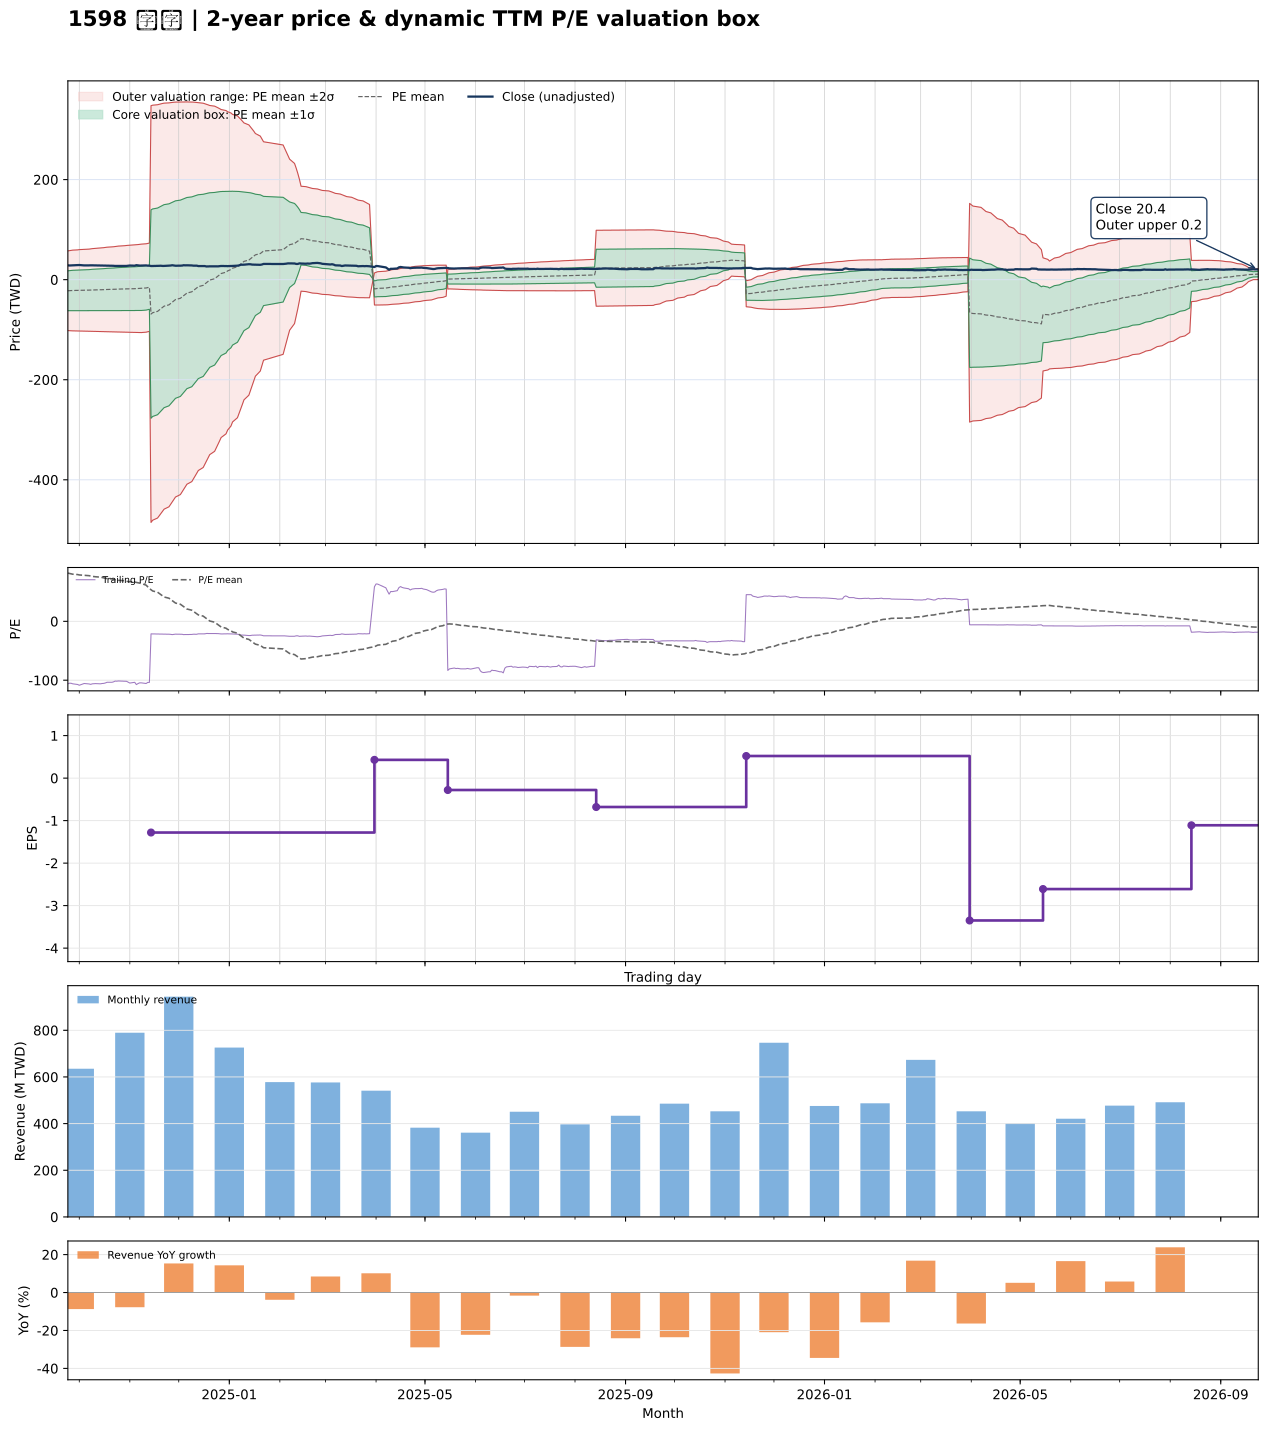

The table this chart was drawn from, first rows:
date, close, available_date, period_end, ttm_eps, pe, pe_mean, pe_std, price_m2, price_m1, price_mean, price_p1, price_p2, forward_eps, forward_pe, forward_pe_mean, forward_pe_std, forward_price_m2, forward_price_m1, forward_price_mean, forward_price_p1, forward_price_p2
2024-09-24, 28.65, 2024-08-14, 2024-06-30, -0.27, -106.1, 81.92, 147.5, 57.52, 17.7, -22.12, -61.94, -101.8, , , , , , , , , 
2024-09-25, 28.35, 2024-08-14, 2024-06-30, -0.27, -105, 81.31, 148.1, 58.02, 18.04, -21.95, -61.94, -101.9, , , , , , , , , 
2024-09-26, 28.4, 2024-08-14, 2024-06-30, -0.27, -105.2, 80.69, 148.7, 58.53, 18.37, -21.79, -61.94, -102.1, , , , , , , , , 
2024-09-27, 28.65, 2024-08-14, 2024-06-30, -0.27, -106.1, 80.07, 149.4, 59.03, 18.71, -21.62, -61.95, -102.3, , , , , , , , , 
2024-09-30, 28.95, 2024-08-14, 2024-06-30, -0.27, -107.2, 79.44, 150, 59.55, 19.05, -21.45, -61.95, -102.4, , , , , , , , , 
2024-10-01, 29.3, 2024-08-14, 2024-06-30, -0.27, -108.5, 78.8, 150.6, 60.06, 19.39, -21.28, -61.95, -102.6, , , , , , , , , 
2024-10-04, 28.5, 2024-08-14, 2024-06-30, -0.27, -105.6, 78.19, 151.2, 60.55, 19.72, -21.11, -61.95, -102.8, , , , , , , , , 
2024-10-07, 28.7, 2024-08-14, 2024-06-30, -0.27, -106.3, 77.57, 151.8, 61.05, 20.05, -20.94, -61.94, -102.9, , , , , , , , , 
2024-10-08, 28.9, 2024-08-14, 2024-06-30, -0.27, -107, 76.94, 152.5, 61.55, 20.39, -20.77, -61.94, -103.1, , , , , , , , , 
2024-10-09, 28.65, 2024-08-14, 2024-06-30, -0.27, -106.1, 76.32, 153.1, 62.04, 20.72, -20.61, -61.93, -103.3, , , , , , , , , 
2024-10-11, 28.55, 2024-08-14, 2024-06-30, -0.27, -105.7, 75.7, 153.6, 62.53, 21.05, -20.44, -61.92, -103.4, , , , , , , , , 
2024-10-14, 28.65, 2024-08-14, 2024-06-30, -0.27, -106.1, 75.07, 154.2, 63.02, 21.37, -20.27, -61.91, -103.6, , , , , , , , , 
2024-10-15, 28.5, 2024-08-14, 2024-06-30, -0.27, -105.6, 74.45, 154.8, 63.5, 21.7, -20.1, -61.9, -103.7, , , , , , , , , 
2024-10-16, 28.45, 2024-08-14, 2024-06-30, -0.27, -105.4, 73.83, 155.4, 63.97, 22.02, -19.93, -61.89, -103.8, , , , , , , , , 
2024-10-17, 28.25, 2024-08-14, 2024-06-30, -0.27, -104.6, 73.22, 155.9, 64.44, 22.34, -19.77, -61.87, -104, , , , , , , , , 
2024-10-18, 27.95, 2024-08-14, 2024-06-30, -0.27, -103.5, 72.62, 156.5, 64.9, 22.65, -19.61, -61.86, -104.1, , , , , , , , , 
2024-10-21, 27.95, 2024-08-14, 2024-06-30, -0.27, -103.5, 72.02, 157, 65.35, 22.95, -19.45, -61.84, -104.2, , , , , , , , , 
2024-10-22, 27.75, 2024-08-14, 2024-06-30, -0.27, -102.8, 71.43, 157.6, 65.8, 23.25, -19.29, -61.83, -104.4, , , , , , , , , 
2024-10-23, 27.4, 2024-08-14, 2024-06-30, -0.27, -101.5, 70.84, 158.1, 66.23, 23.55, -19.13, -61.81, -104.5, , , , , , , , , 
2024-10-24, 27.45, 2024-08-14, 2024-06-30, -0.27, -101.7, 70.26, 158.6, 66.66, 23.85, -18.97, -61.79, -104.6, , , , , , , , , 
2024-10-25, 27.35, 2024-08-14, 2024-06-30, -0.27, -101.3, 69.67, 159.1, 67.09, 24.14, -18.81, -61.76, -104.7, , , , , , , , , 
2024-10-28, 27.45, 2024-08-14, 2024-06-30, -0.27, -101.7, 69.09, 159.6, 67.52, 24.43, -18.65, -61.74, -104.8, , , , , , , , , 
2024-10-29, 27.5, 2024-08-14, 2024-06-30, -0.27, -101.9, 68.51, 160.1, 67.95, 24.73, -18.5, -61.72, -104.9, , , , , , , , , 
2024-10-30, 27.5, 2024-08-14, 2024-06-30, -0.27, -101.9, 67.92, 160.6, 68.38, 25.02, -18.34, -61.7, -105.1, , , , , , , , , 
2024-11-01, 28.3, 2024-08-14, 2024-06-30, -0.27, -104.8, 67.31, 161.1, 68.82, 25.32, -18.17, -61.67, -105.2, , , , , , , , , 
2024-11-04, 27.95, 2024-08-14, 2024-06-30, -0.27, -103.5, 66.72, 161.6, 69.25, 25.62, -18.02, -61.65, -105.3, , , , , , , , , 
2024-11-05, 29, 2024-08-14, 2024-06-30, -0.27, -107.4, 66.1, 162.1, 69.71, 25.93, -17.85, -61.62, -105.4, , , , , , , , , 
2024-11-06, 28.55, 2024-08-14, 2024-06-30, -0.27, -105.7, 65.48, 162.6, 70.15, 26.23, -17.68, -61.59, -105.5, , , , , , , , , 
2024-11-07, 28.2, 2024-08-14, 2024-06-30, -0.27, -104.4, 64.88, 163.1, 70.58, 26.53, -17.52, -61.57, -105.6, , , , , , , , , 
2024-11-08, 28.2, 2024-08-14, 2024-06-30, -0.27, -104.4, 64.29, 163.6, 71, 26.82, -17.36, -61.54, -105.7, , , , , , , , , 
2024-11-11, 28.5, 2024-08-14, 2024-06-30, -0.27, -105.6, 61.45, 163.6, 71.75, 27.58, -16.59, -60.76, -104.9, , , , , , , , , 
2024-11-12, 28, 2024-08-14, 2024-06-30, -0.27, -103.7, 58.6, 163.5, 72.45, 28.32, -15.82, -59.96, -104.1, , , , , , , , , 
2024-11-13, 28, 2024-08-14, 2024-06-30, -0.27, -103.7, 55.76, 163.3, 73.13, 29.04, -15.05, -59.15, -103.2, , , , , , , , , 
2024-11-14, 27.25, 2024-11-14, 2024-09-30, -1.28, -21.29, 53.67, 162.7, 347.7, 139.5, -68.69, -276.9, -485.1, , , , , , , , , 
2024-11-15, 27.3, 2024-11-14, 2024-09-30, -1.28, -21.33, 51.58, 162, 348.7, 141.3, -66.02, -273.4, -480.7, , , , , , , , , 
2024-11-18, 27.5, 2024-11-14, 2024-09-30, -1.28, -21.48, 49.5, 161.3, 349.6, 143.1, -63.36, -269.8, -476.3, , , , , , , , , 
2024-11-19, 27.7, 2024-11-14, 2024-09-30, -1.28, -21.64, 47.47, 160.7, 350.5, 144.9, -60.76, -266.4, -472, , , , , , , , , 
2024-11-20, 27.85, 2024-11-14, 2024-09-30, -1.28, -21.76, 45.42, 160, 351.3, 146.6, -58.14, -262.9, -467.6, , , , , , , , , 
2024-11-21, 27.5, 2024-11-14, 2024-09-30, -1.28, -21.48, 43.4, 159.3, 352.1, 148.3, -55.56, -259.4, -463.2, , , , , , , , , 
2024-11-22, 27.5, 2024-11-14, 2024-09-30, -1.28, -21.48, 41.36, 158.5, 352.8, 149.9, -52.94, -255.8, -458.7, , , , , , , , , 
2024-11-25, 28, 2024-11-14, 2024-09-30, -1.28, -21.88, 39.28, 157.7, 353.3, 151.5, -50.28, -252.1, -453.9, , , , , , , , , 
2024-11-26, 28.25, 2024-11-14, 2024-09-30, -1.28, -22.07, 37.22, 156.8, 353.8, 153.1, -47.64, -248.4, -449.1, , , , , , , , , 
2024-11-27, 28.85, 2024-11-14, 2024-09-30, -1.28, -22.54, 35.16, 156, 354.3, 154.6, -45, -244.6, -444.3, , , , , , , , , 
2024-11-28, 28.25, 2024-11-14, 2024-09-30, -1.28, -22.07, 33.11, 155.1, 354.6, 156.1, -42.38, -240.9, -439.3, , , , , , , , , 
2024-11-29, 27.85, 2024-11-14, 2024-09-30, -1.28, -21.76, 31.07, 154.2, 354.9, 157.6, -39.77, -237.1, -434.4, , , , , , , , , 
2024-12-02, 27.95, 2024-11-14, 2024-09-30, -1.28, -21.84, 29.05, 153.2, 355.1, 159, -37.18, -233.3, -429.5, , , , , , , , , 
2024-12-03, 28.1, 2024-11-14, 2024-09-30, -1.28, -21.95, 27.03, 152.3, 355.3, 160.3, -34.59, -229.5, -424.5, , , , , , , , , 
2024-12-04, 28.9, 2024-11-14, 2024-09-30, -1.28, -22.58, 24.97, 151.3, 355.3, 161.7, -31.96, -225.6, -419.2, , , , , , , , , 
2024-12-05, 28.6, 2024-11-14, 2024-09-30, -1.28, -22.34, 22.95, 150.2, 355.3, 162.9, -29.37, -221.7, -414, , , , , , , , , 
2024-12-06, 28.75, 2024-11-14, 2024-09-30, -1.28, -22.46, 20.94, 149.2, 355.2, 164.2, -26.81, -217.8, -408.8, , , , , , , , , 
2024-12-09, 28.45, 2024-11-14, 2024-09-30, -1.28, -22.23, 18.94, 148.2, 355.1, 165.4, -24.25, -213.9, -403.6, , , , , , , , , 
2024-12-10, 28, 2024-11-14, 2024-09-30, -1.28, -21.88, 16.95, 147.1, 354.8, 166.6, -21.7, -210, -398.2, , , , , , , , , 
2024-12-11, 28.15, 2024-11-14, 2024-09-30, -1.28, -21.99, 14.93, 145.9, 354.5, 167.7, -19.11, -205.9, -392.7, , , , , , , , , 
2024-12-12, 28.05, 2024-11-14, 2024-09-30, -1.28, -21.91, 12.91, 144.7, 354, 168.7, -16.53, -201.8, -387.1, , , , , , , , , 
2024-12-13, 27.2, 2024-11-14, 2024-09-30, -1.28, -21.25, 10.91, 143.5, 353.4, 169.7, -13.96, -197.7, -381.4, , , , , , , , , 
2024-12-16, 27.05, 2024-11-14, 2024-09-30, -1.28, -21.13, 8.858, 142.2, 352.6, 170.7, -11.34, -193.3, -375.3, , , , , , , , , 
2024-12-17, 27.15, 2024-11-14, 2024-09-30, -1.28, -21.21, 6.765, 140.7, 351.6, 171.5, -8.659, -188.8, -369, , , , , , , , , 
2024-12-18, 26.4, 2024-11-14, 2024-09-30, -1.28, -20.62, 4.703, 139.3, 350.6, 172.3, -6.02, -184.3, -362.6, , , , , , , , , 
2024-12-19, 26.4, 2024-11-14, 2024-09-30, -1.28, -20.62, 2.629, 137.8, 349.4, 173, -3.365, -179.7, -356.1, , , , , , , , , 
2024-12-20, 26.65, 2024-11-14, 2024-09-30, -1.28, -20.82, 0.5807, 136.3, 348.1, 173.7, -0.7432, -175.2, -349.6, , , , , , , , , 
... 427 more rows
